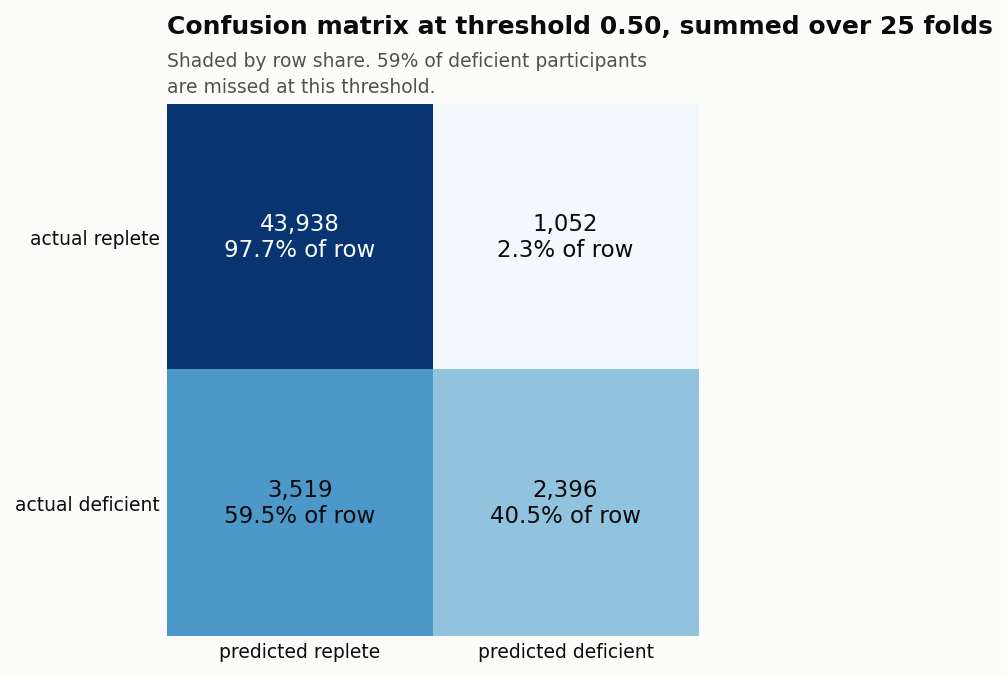

Data behind this chart, as committed beside it:
actual, predicted, count, row_share
replete, replete, 43938, 0.9766
replete, deficient, 1052, 0.02338
deficient, replete, 3519, 0.5949
deficient, deficient, 2396, 0.4051
